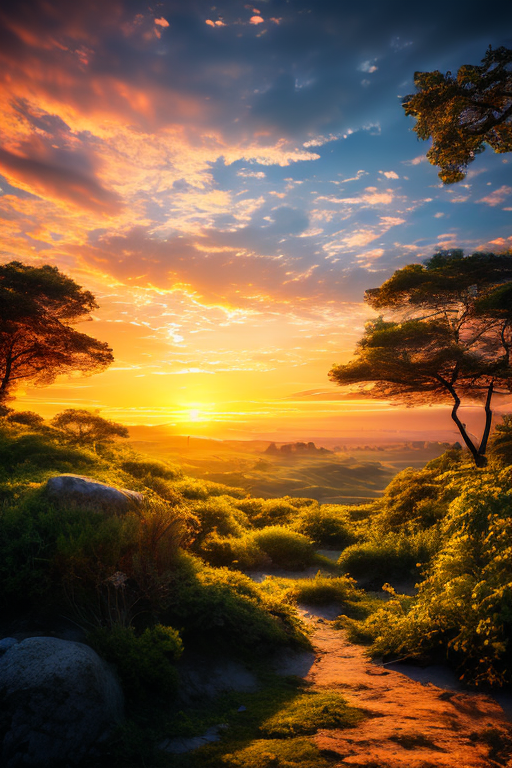
Generation parameters embedded in this image by AUTOMATIC1111 Stable Diffusion web UI or a fork of it (Forge, ...) (PNG 'parameters' text chunk):
mj, ethereal sunset, maximum details
Negative prompt: [deformed | disfigured], poorly drawn, [bad : wrong] anatomy, [extra | missing | floating | disconnected] limb, (mutated hands and fingers), blurry
Steps: 30, Sampler: DPM++ 2M Karras, CFG scale: 7, Seed: 79877878, Size: 512x768, Model: deliberate_v3_116962.safetensors, Clip skip: 3, Version: v1.5.1